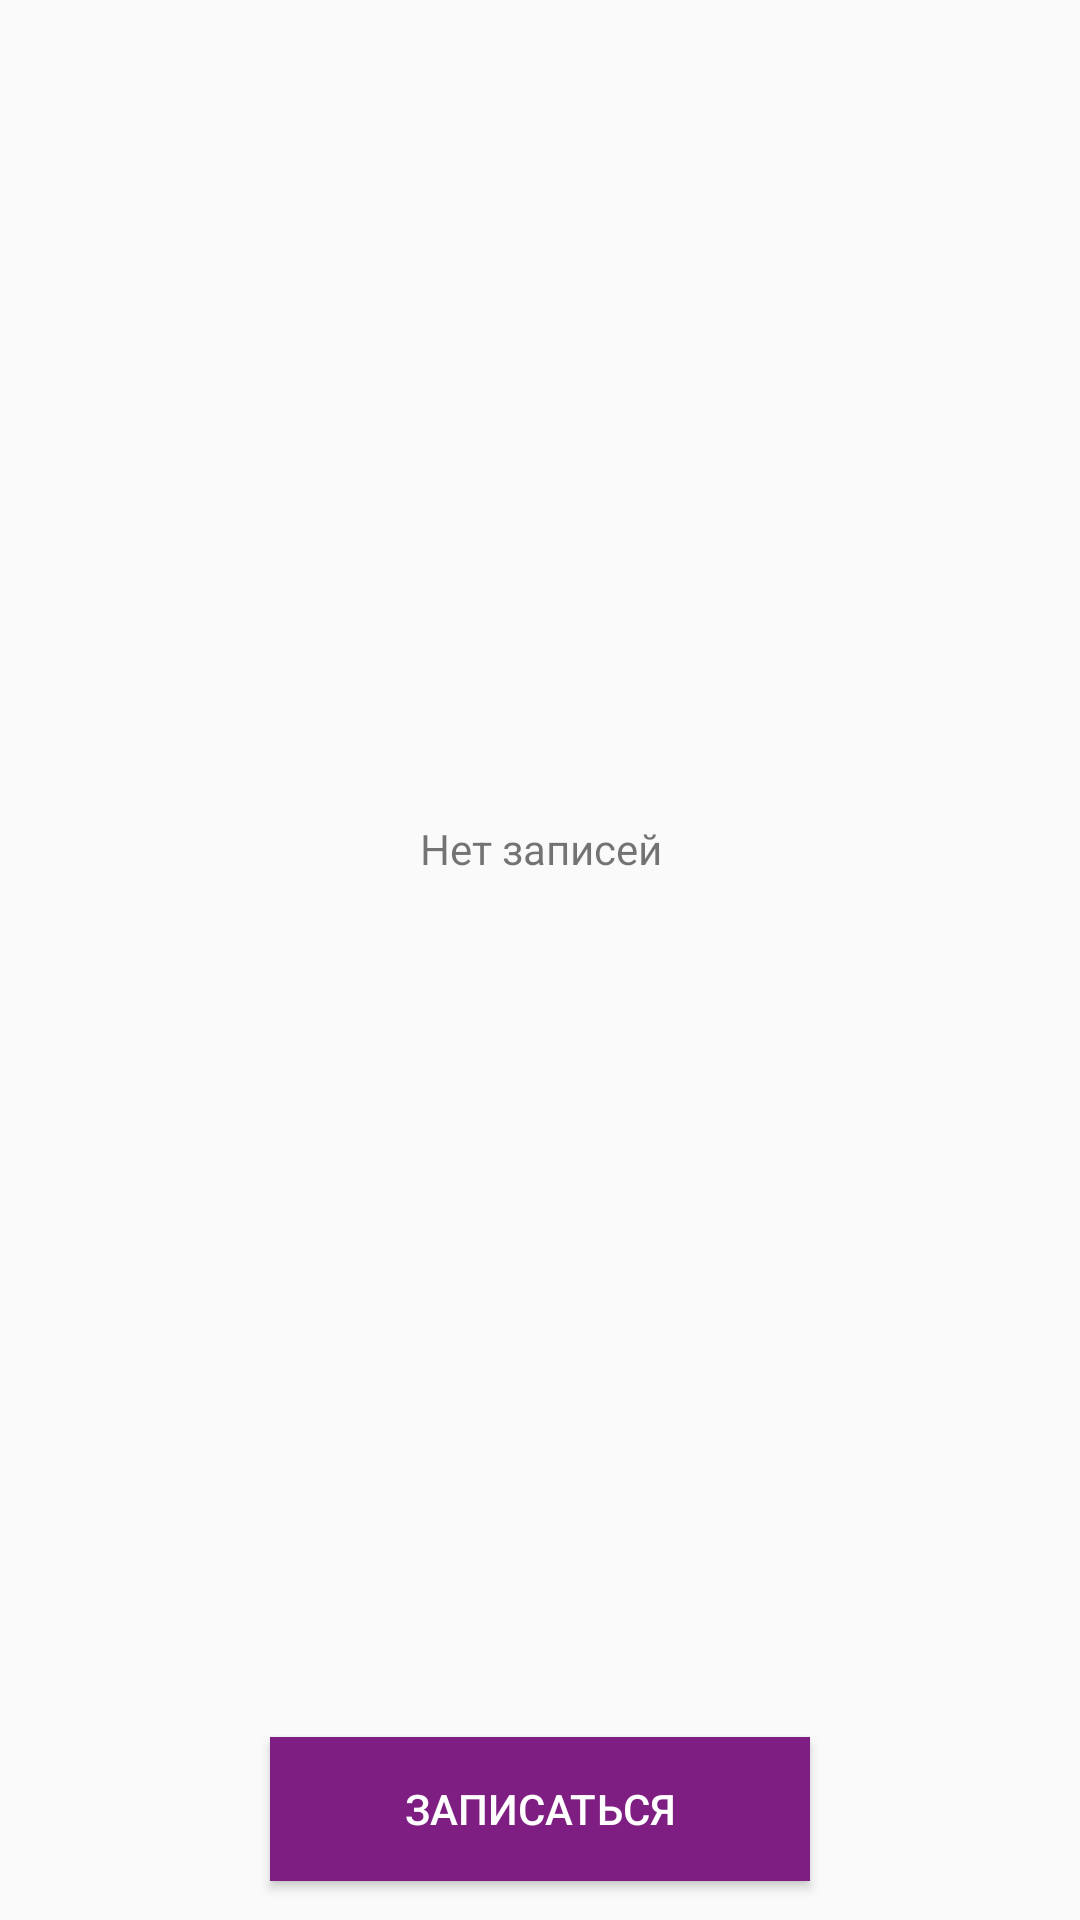

Layout XML and referenced resources for this Android screen:
<!-- AndroidManifest.xml: application theme AppTheme -->
<!-- res/layout/fragment_records_new.xml -->
<RelativeLayout xmlns:android="http://schemas.android.com/apk/res/android"
    xmlns:tools="http://schemas.android.com/tools"
    android:layout_width="match_parent"
    android:layout_height="match_parent"
    xmlns:app="http://schemas.android.com/apk/res-auto"
    tools:context="kz.grandprixclub.grandprixclubapp.Fragments.FragmentRecordsNew">

    <android.support.design.widget.TabLayout
        android:id="@+id/tab_layout_categories"
        android:layout_width="match_parent"
        android:layout_height="wrap_content"
        app:tabTextColor="@android:color/white"
        app:tabIndicatorColor="@color/colorPrimaryPurple"
        app:tabBackground="@drawable/tab_color_selector"
        app:tabSelectedTextColor="@android:color/white"
        android:layout_below="@+id/toolbar"
        android:minHeight="?attr/actionBarSize"
        android:theme="@style/ThemeOverlay.AppCompat.Dark.ActionBar" />

    <ListView
        android:id="@id/android:list"
        android:layout_above="@+id/rl_footer"
        android:layout_marginTop="?attr/actionBarSize"
        android:layout_width="match_parent"
        android:layout_height="match_parent">
    </ListView>

    <TextView
        android:id="@id/android:empty"
        android:layout_above="@+id/rl_footer"
        android:layout_width="match_parent"
        android:layout_height="match_parent"
        android:gravity="center"
        android:text="Нет записей">

    </TextView>

    <RelativeLayout
        android:id="@+id/rl_footer"
        android:layout_width="match_parent"
        android:layout_height="wrap_content"
        android:orientation="horizontal"
        android:layout_alignParentBottom="true" >
        <Button
            android:id="@+id/footer_button_record"
            android:layout_width="180dp"
            android:layout_height="wrap_content"
            android:layout_centerInParent="true"
            android:text="Записаться"
            android:textColor="@android:color/white"
            android:layout_marginBottom="26dp"
            android:background="@color/colorPrimaryPurple"/>
    </RelativeLayout>

</RelativeLayout>
<!-- resources referenced by this layout -->
<resources>
  <color name="colorPrimaryPurple">#7e1e82</color>
  <!-- drawable tab_color_selector (drawable) -->
  <?xml version="1.0" encoding="utf-8"?>
  <selector xmlns:android="http://schemas.android.com/apk/res/android">
      <item android:drawable="@color/colorPrimaryPurple" android:state_selected="true"/>
      <item android:drawable="@color/colorPrimaryDark"/>
  </selector>
  <style name="AppTheme" parent="Theme.AppCompat.Light.DarkActionBar">
          
          <item name="colorPrimary">@color/colorPrimary</item>
          <item name="colorPrimaryDark">@color/colorPrimaryDark</item>
          <item name="colorAccent">@color/colorAccent</item>
      </style>
  <color name="colorPrimaryDark">#2e374a</color>
  <color name="colorPrimary">#212734</color>
  <color name="colorAccent">#FF4081</color>
</resources>
